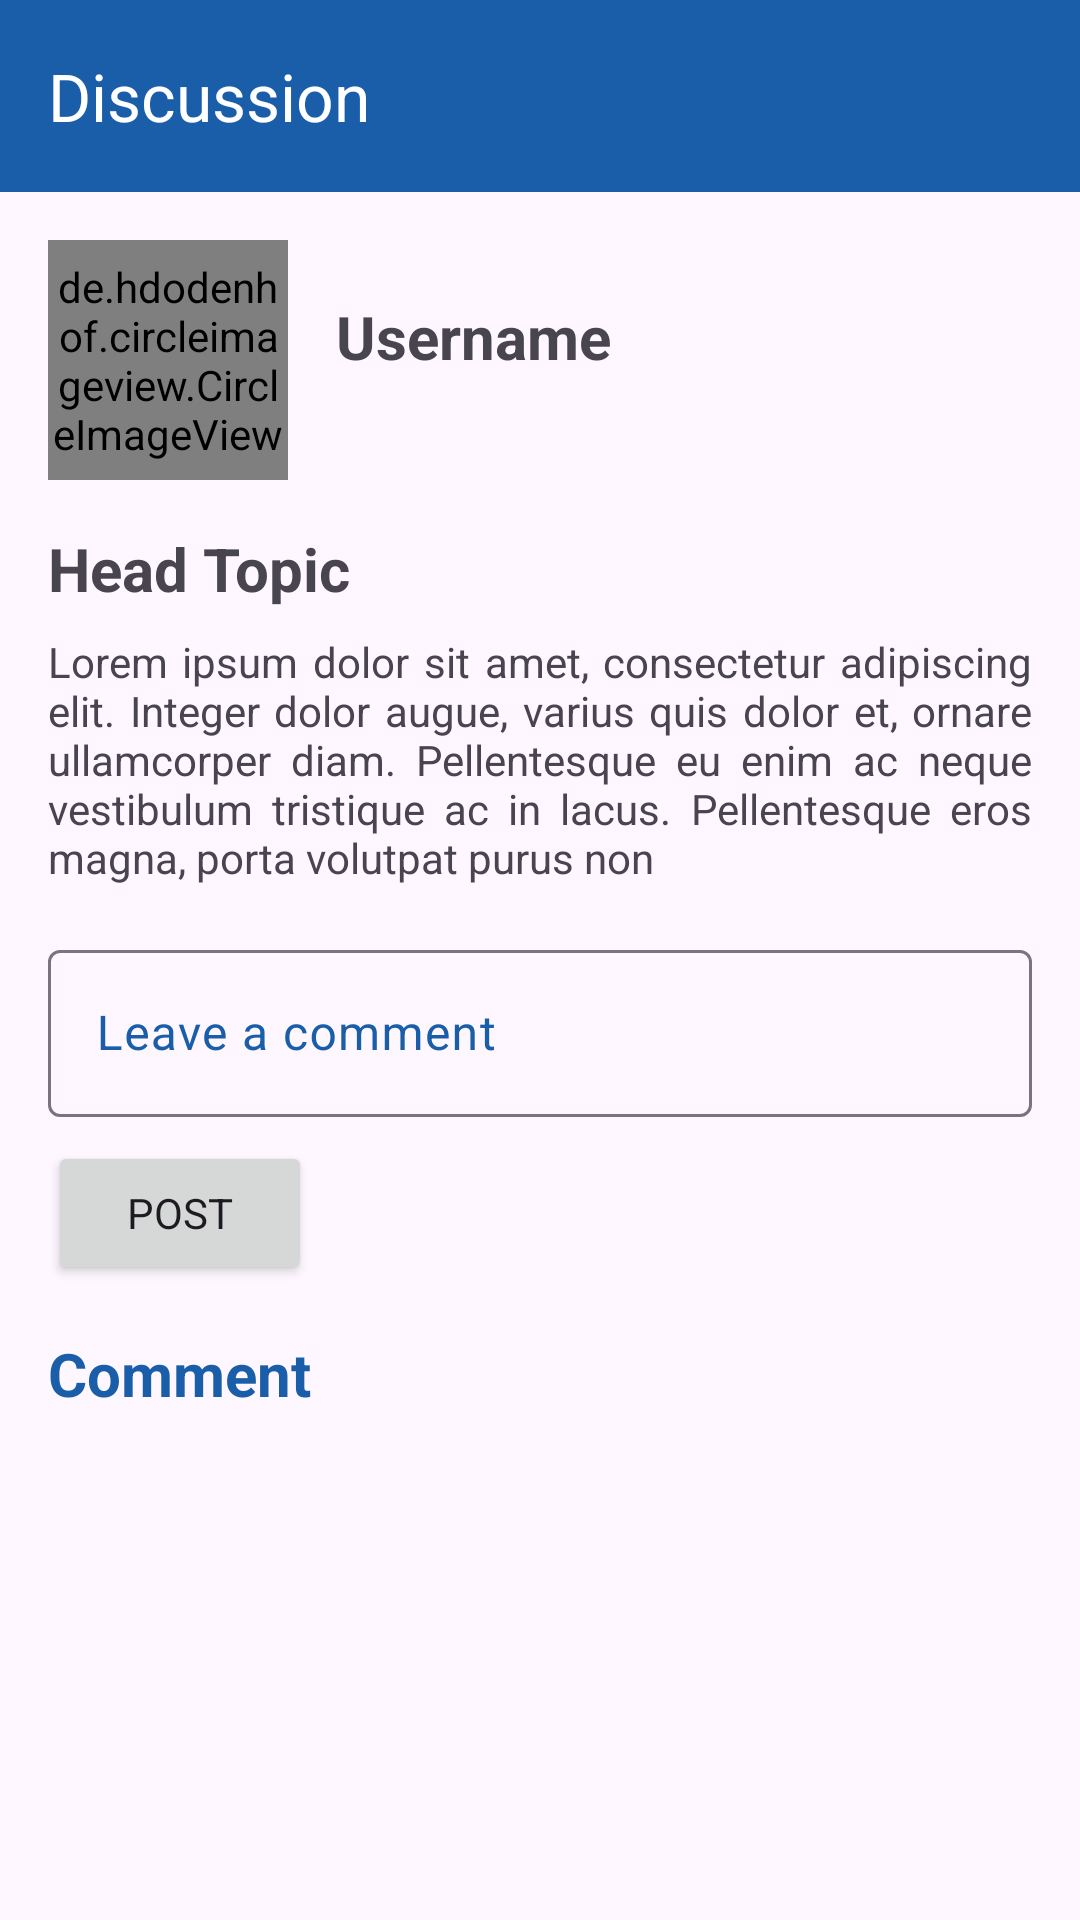

This screen was rendered from an Android layout file. Write that file and the resources it references.
<!-- AndroidManifest.xml: application theme Theme.Knowy -->
<!-- res/layout/activity_detail_discussion.xml -->
<?xml version="1.0" encoding="utf-8"?>
<androidx.constraintlayout.widget.ConstraintLayout xmlns:android="http://schemas.android.com/apk/res/android"
    xmlns:app="http://schemas.android.com/apk/res-auto"
    xmlns:tools="http://schemas.android.com/tools"
    android:id="@+id/detail_discussion_activity"
    android:layout_width="match_parent"
    android:layout_height="match_parent"
    tools:context=".ui.forum.detail.DetailDiscussionActivity">

    <com.google.android.material.appbar.AppBarLayout
        android:id="@+id/appBarLayout"
        android:layout_width="match_parent"
        android:layout_height="wrap_content"
        android:background="@color/blue"
        app:layout_constraintEnd_toEndOf="parent"
        app:layout_constraintStart_toStartOf="parent"
        app:layout_constraintTop_toTopOf="parent">

        <androidx.appcompat.widget.Toolbar
            android:id="@+id/topAppBar"
            android:layout_width="match_parent"
            android:layout_height="?attr/actionBarSize"
            app:title="@string/discussion"
            app:titleTextColor="@color/white" />
    </com.google.android.material.appbar.AppBarLayout>

    <de.hdodenhof.circleimageview.CircleImageView
        android:id="@+id/civ_avatar"
        android:layout_width="80dp"
        android:layout_height="80dp"
        android:layout_marginStart="16dp"
        android:layout_marginTop="16dp"
        android:src="@drawable/ic_avatar"
        app:layout_constraintStart_toStartOf="parent"
        app:layout_constraintTop_toBottomOf="@+id/appBarLayout" />

    <TextView
        android:id="@+id/tv_name"
        android:layout_width="wrap_content"
        android:layout_height="wrap_content"
        android:layout_marginStart="16dp"
        android:text="@string/username"
        android:textSize="20sp"
        android:textStyle="bold"
        app:layout_constraintBottom_toBottomOf="@+id/civ_avatar"
        app:layout_constraintStart_toEndOf="@+id/civ_avatar"
        app:layout_constraintTop_toBottomOf="@+id/appBarLayout" />

    <TextView
        android:id="@+id/tv_head_topic"
        android:layout_width="wrap_content"
        android:layout_height="wrap_content"
        android:layout_marginStart="16dp"
        android:layout_marginTop="16dp"
        android:text="@string/head_topic"
        android:textSize="20sp"
        android:textStyle="bold"
        app:layout_constraintStart_toStartOf="parent"
        app:layout_constraintTop_toBottomOf="@+id/civ_avatar" />

    <TextView
        android:id="@+id/tv_discussion"
        android:layout_width="0dp"
        android:layout_height="wrap_content"
        android:layout_marginStart="16dp"
        android:layout_marginTop="8dp"
        android:layout_marginEnd="16dp"
        android:justificationMode="inter_word"
        android:text="@string/lorem_ipsum"
        android:textSize="14sp"
        app:layout_constraintEnd_toEndOf="parent"
        app:layout_constraintStart_toStartOf="parent"
        app:layout_constraintTop_toBottomOf="@+id/tv_head_topic" />

    <com.google.android.material.textfield.TextInputLayout
        android:id="@+id/til_comment"
        android:layout_width="0dp"
        android:layout_height="wrap_content"
        android:layout_marginTop="16dp"
        android:hint="@string/leave_a_comment"
        app:layout_constraintEnd_toEndOf="@+id/tv_discussion"
        app:layout_constraintStart_toStartOf="@+id/tv_discussion"
        app:layout_constraintTop_toBottomOf="@+id/tv_discussion">

        <com.google.android.material.textfield.TextInputEditText
            android:id="@+id/et_comment"
            android:layout_width="match_parent"
            android:layout_height="wrap_content"
            android:inputType="text" />

        <Button
            android:id="@+id/btn_submit"
            android:layout_width="wrap_content"
            android:layout_height="wrap_content"
            android:layout_marginTop="8dp"
            android:text="@string/post" />

    </com.google.android.material.textfield.TextInputLayout>

    <TextView
        android:id="@+id/tv_comment"
        android:layout_width="wrap_content"
        android:layout_height="wrap_content"
        android:layout_marginStart="16dp"
        android:layout_marginTop="16dp"
        android:text="@string/comment"
        android:textColor="@color/blue"
        android:textSize="20sp"
        android:textStyle="bold"
        app:layout_constraintStart_toStartOf="parent"
        app:layout_constraintTop_toBottomOf="@+id/til_comment" />

    <androidx.recyclerview.widget.RecyclerView
        android:id="@+id/rv_comment"
        android:layout_width="0dp"
        android:layout_height="0dp"
        android:layout_marginStart="16dp"
        android:layout_marginTop="16dp"
        android:layout_marginEnd="16dp"
        app:layout_constraintBottom_toBottomOf="parent"
        app:layout_constraintEnd_toEndOf="parent"
        app:layout_constraintStart_toStartOf="parent"
        app:layout_constraintTop_toBottomOf="@+id/tv_comment" />

    <com.google.android.material.progressindicator.LinearProgressIndicator
        android:id="@+id/progressIndicator"
        android:layout_width="match_parent"
        android:layout_height="wrap_content"
        android:indeterminate="true"
        android:visibility="gone"
        app:layout_constraintEnd_toEndOf="parent"
        app:layout_constraintStart_toStartOf="parent"
        app:layout_constraintTop_toTopOf="parent"
        tools:visibility="visible" />


</androidx.constraintlayout.widget.ConstraintLayout>
<!-- resources referenced by this layout -->
<resources>
  <color name="blue">#1A5EA9</color>
  <color name="white">#FFFFFFFF</color>
  <string name="comment">Comment</string>
  <string name="discussion">Discussion</string>
  <string name="head_topic">Head Topic</string>
  <string name="leave_a_comment">Leave a comment</string>
  <string name="lorem_ipsum">Lorem ipsum dolor sit amet, consectetur adipiscing elit. Integer dolor augue, varius quis dolor et, ornare ullamcorper diam. Pellentesque eu enim ac neque vestibulum tristique ac in lacus. Pellentesque eros magna, porta volutpat purus non</string>
  <string name="post">Post</string>
  <string name="username">Username</string>
  <style name="Theme.Knowy" parent="Base.Theme.Knowy" />
  <style name="Base.Theme.Knowy" parent="Theme.Material3.DayNight.NoActionBar">
          
          <item name="fontFamily">@font/poppins</item>
          <item name="colorPrimary">@color/blue</item>
          <item name="colorSecondaryContainer">@color/blue_light</item>
          <item name="colorOnPrimaryContainer">@color/white</item>
          <item name="colorOnSurfaceVariant">@color/blue</item>
      </style>
  <color name="blue_light">#1F94D7</color>
</resources>
